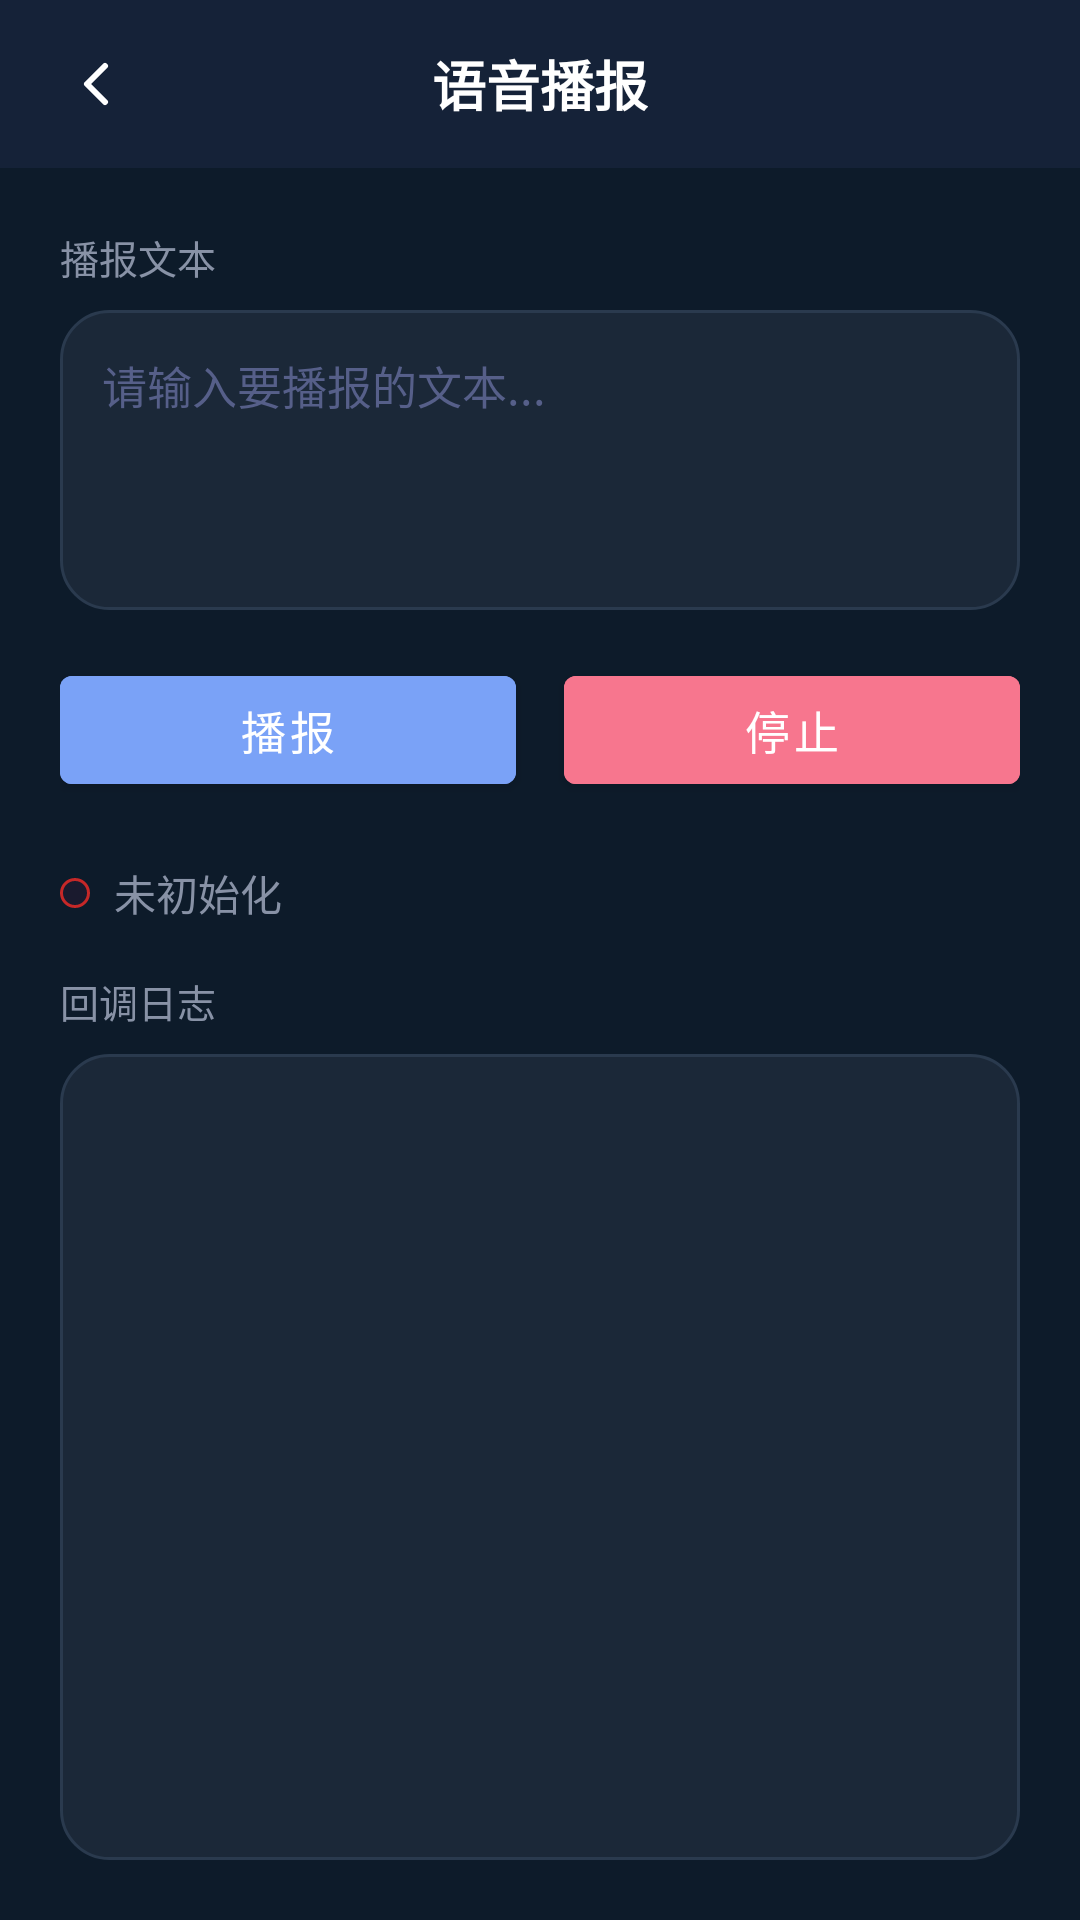

Write the Android layout XML for this screen, with the resource values it uses.
<!-- AndroidManifest.xml: application theme Theme.Bicycle -->
<!-- res/layout/fragment_tts.xml -->
<?xml version="1.0" encoding="utf-8"?>
<layout xmlns:android="http://schemas.android.com/apk/res/android">

    <data />

    <LinearLayout
        android:layout_width="match_parent"
        android:layout_height="match_parent"
        android:background="@color/dashboard_bg"
        android:orientation="vertical">

        
        <RelativeLayout
            android:layout_width="match_parent"
            android:layout_height="56dp"
            android:background="#152238"
            android:paddingStart="12dp"
            android:paddingEnd="16dp">

            <ImageView
                android:id="@+id/btn_back"
                android:layout_width="40dp"
                android:layout_height="40dp"
                android:layout_centerVertical="true"
                android:background="?android:attr/selectableItemBackgroundBorderless"
                android:clickable="true"
                android:padding="8dp"
                android:src="@drawable/ic_back_arrow" />

            <TextView
                android:layout_width="wrap_content"
                android:layout_height="wrap_content"
                android:layout_centerInParent="true"
                android:text="语音播报"
                android:textColor="#FFFFFF"
                android:textSize="18sp"
                android:textStyle="bold" />

        </RelativeLayout>

        
        <LinearLayout
            android:layout_width="match_parent"
            android:layout_height="match_parent"
            android:orientation="vertical"
            android:padding="20dp">

            
            <TextView
                android:layout_width="wrap_content"
                android:layout_height="wrap_content"
                android:text="播报文本"
                android:textColor="#8892A6"
                android:textSize="13sp" />

            <EditText
                android:id="@+id/et_text"
                android:layout_width="match_parent"
                android:layout_height="100dp"
                android:layout_marginTop="8dp"
                android:background="@drawable/bg_menu_item"
                android:gravity="start|top"
                android:hint="请输入要播报的文本..."
                android:padding="14dp"
                android:textColor="#FFFFFF"
                android:textColorHint="#565F89"
                android:textSize="15sp" />

            
            <LinearLayout
                android:layout_width="match_parent"
                android:layout_height="wrap_content"
                android:layout_marginTop="16dp"
                android:orientation="horizontal">

                <Button
                    android:id="@+id/btn_speak"
                    android:layout_width="0dp"
                    android:layout_height="48dp"
                    android:layout_marginEnd="8dp"
                    android:layout_weight="1"
                    android:backgroundTint="#7AA2F7"
                    android:text="播报"
                    android:textColor="#FFFFFF"
                    android:textSize="15sp" />

                <Button
                    android:id="@+id/btn_stop"
                    android:layout_width="0dp"
                    android:layout_height="48dp"
                    android:layout_marginStart="8dp"
                    android:layout_weight="1"
                    android:backgroundTint="#F7768E"
                    android:text="停止"
                    android:textColor="#FFFFFF"
                    android:textSize="15sp" />

            </LinearLayout>

            
            <LinearLayout
                android:layout_width="match_parent"
                android:layout_height="wrap_content"
                android:layout_marginTop="20dp"
                android:gravity="center_vertical"
                android:orientation="horizontal">

                <View
                    android:id="@+id/view_status_dot"
                    android:layout_width="10dp"
                    android:layout_height="10dp"
                    android:background="@drawable/bg_status_disconnected" />

                <TextView
                    android:id="@+id/tv_status"
                    android:layout_width="wrap_content"
                    android:layout_height="wrap_content"
                    android:layout_marginStart="8dp"
                    android:text="未初始化"
                    android:textColor="#8892A6"
                    android:textSize="14sp" />

            </LinearLayout>

            
            <TextView
                android:layout_width="wrap_content"
                android:layout_height="wrap_content"
                android:layout_marginTop="16dp"
                android:text="回调日志"
                android:textColor="#8892A6"
                android:textSize="13sp" />

            <ScrollView
                android:id="@+id/sv_log"
                android:layout_width="match_parent"
                android:layout_height="0dp"
                android:layout_marginTop="8dp"
                android:layout_weight="1"
                android:background="@drawable/bg_menu_item"
                android:padding="12dp">

                <TextView
                    android:id="@+id/tv_log"
                    android:layout_width="match_parent"
                    android:layout_height="wrap_content"
                    android:fontFamily="monospace"
                    android:textColor="#7DCFFF"
                    android:textSize="12sp" />

            </ScrollView>

        </LinearLayout>

    </LinearLayout>

</layout>
<!-- resources referenced by this layout -->
<resources>
  <color name="dashboard_bg">#FF0D1B2A</color>
  <!-- drawable bg_menu_item (drawable) -->
  <?xml version="1.0" encoding="utf-8"?>
  <shape xmlns:android="http://schemas.android.com/apk/res/android"
      android:shape="rectangle">
      <solid android:color="#1B2838" />
      <corners android:radius="16dp" />
      <stroke
          android:width="1dp"
          android:color="#2A3A4E" />
  </shape>
  <!-- drawable bg_status_disconnected (drawable) -->
  <?xml version="1.0" encoding="utf-8"?>
  <shape xmlns:android="http://schemas.android.com/apk/res/android"
      android:shape="rectangle">
      <solid android:color="#1A1A2E" />
      <stroke android:width="1dp" android:color="#C62828" />
      <corners android:radius="12dp" />
  </shape>
  <!-- drawable ic_back_arrow (drawable) -->
  <?xml version="1.0" encoding="utf-8"?>
  <vector xmlns:android="http://schemas.android.com/apk/res/android"
      android:width="24dp"
      android:height="24dp"
      android:viewportWidth="24"
      android:viewportHeight="24">
  
      <path
          android:pathData="M15,18 L9,12 L15,6"
          android:strokeColor="#FFFFFF"
          android:strokeWidth="2"
          android:fillColor="#00000000"
          android:strokeLineCap="round"
          android:strokeLineJoin="round" />
  </vector>
  <style name="Theme.Bicycle" parent="Theme.MaterialComponents.DayNight.DarkActionBar">
          
          <item name="colorPrimary">@color/purple_500</item>
          <item name="colorPrimaryVariant">@color/purple_700</item>
          <item name="colorOnPrimary">@color/white</item>
          
          <item name="colorSecondary">@color/teal_200</item>
          <item name="colorSecondaryVariant">@color/teal_700</item>
          <item name="colorOnSecondary">@color/black</item>
          
          <item name="android:statusBarColor">?attr/colorPrimaryVariant</item>
          
      </style>
  <color name="purple_500">#FF6200EE</color>
  <color name="purple_700">#FF3700B3</color>
  <color name="white">#FFFFFFFF</color>
  <color name="teal_200">#FF03DAC5</color>
  <color name="teal_700">#FF018786</color>
  <color name="black">#FF000000</color>
</resources>
